Run: headless pygame with SDL's dummy video driver; simulated clock (each Clock.tick advances the game by its frame time, no real sleeping); random seed 0; keys injected as events and as key.get_pressed() state; no mouse input.
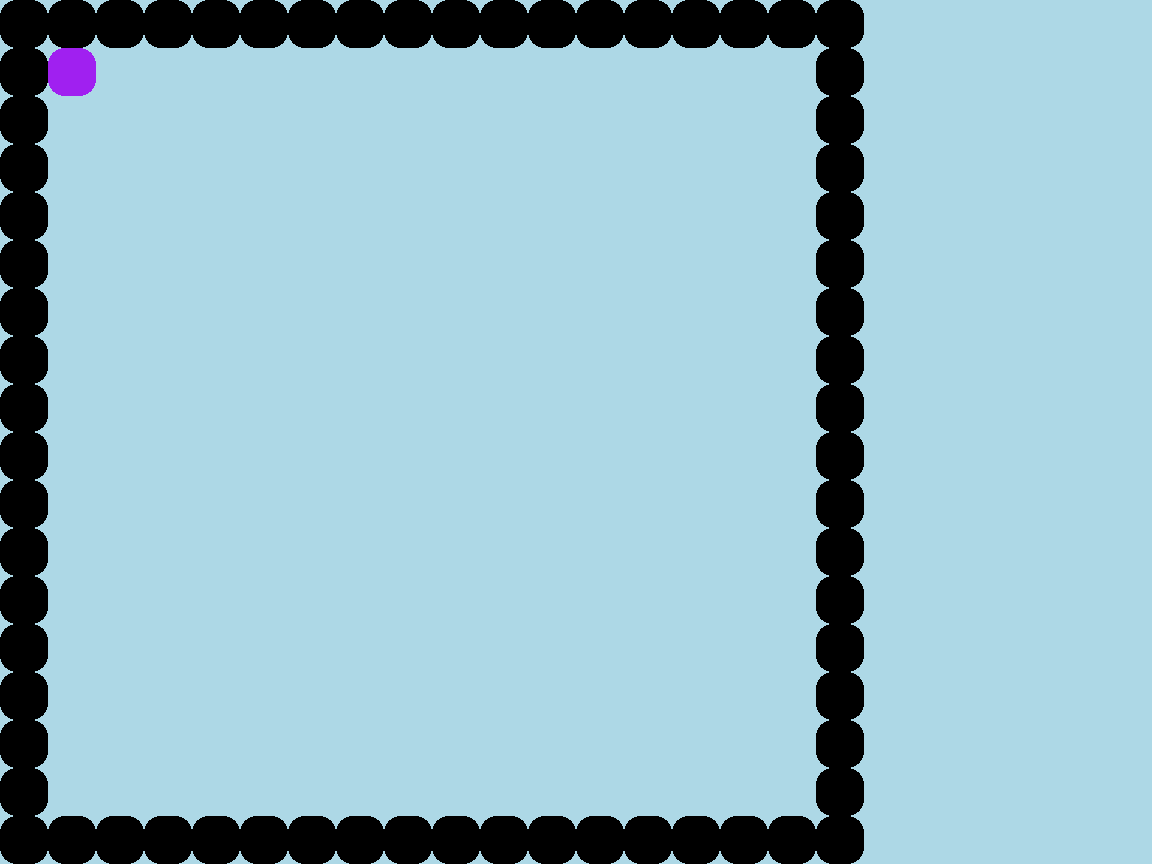
Frame 1 of 4 · flips 1–60 · no input
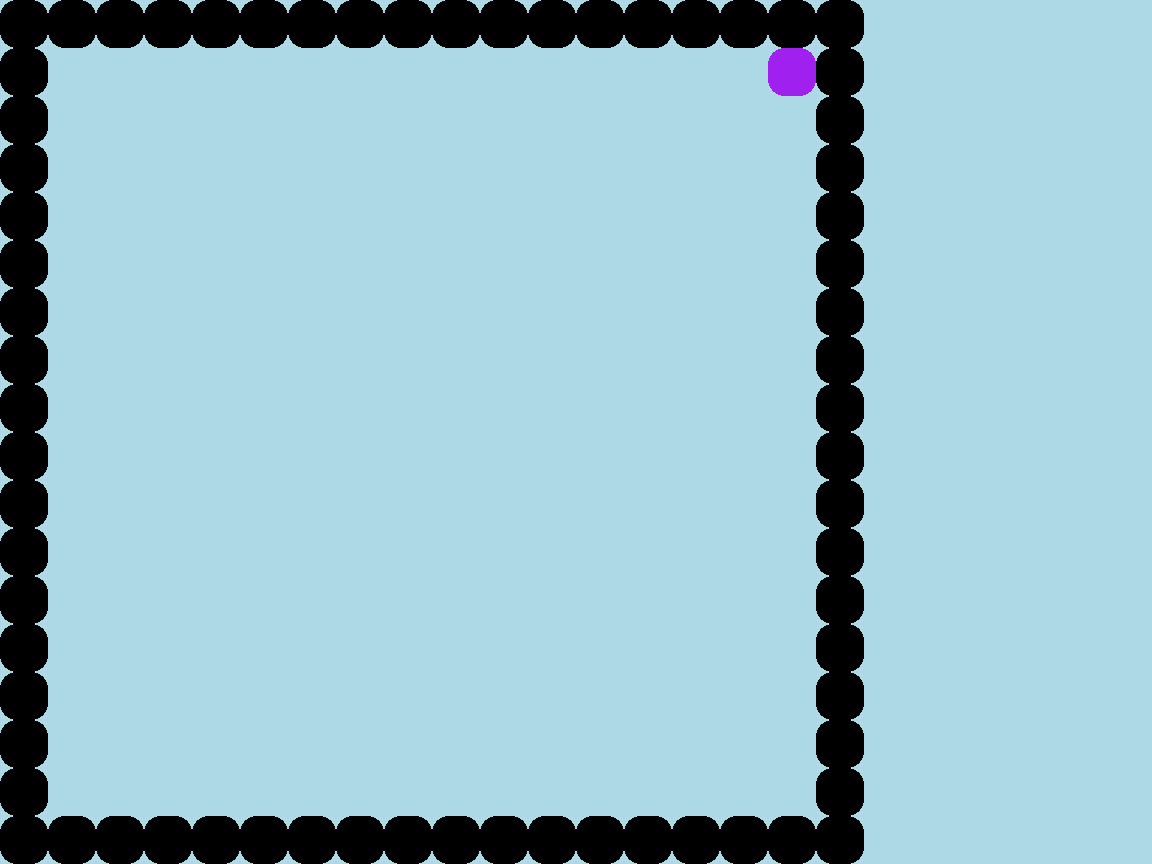
Frame 2 of 4 · flips 61–180 · tapped SPACE, RETURN · held RIGHT (→), D
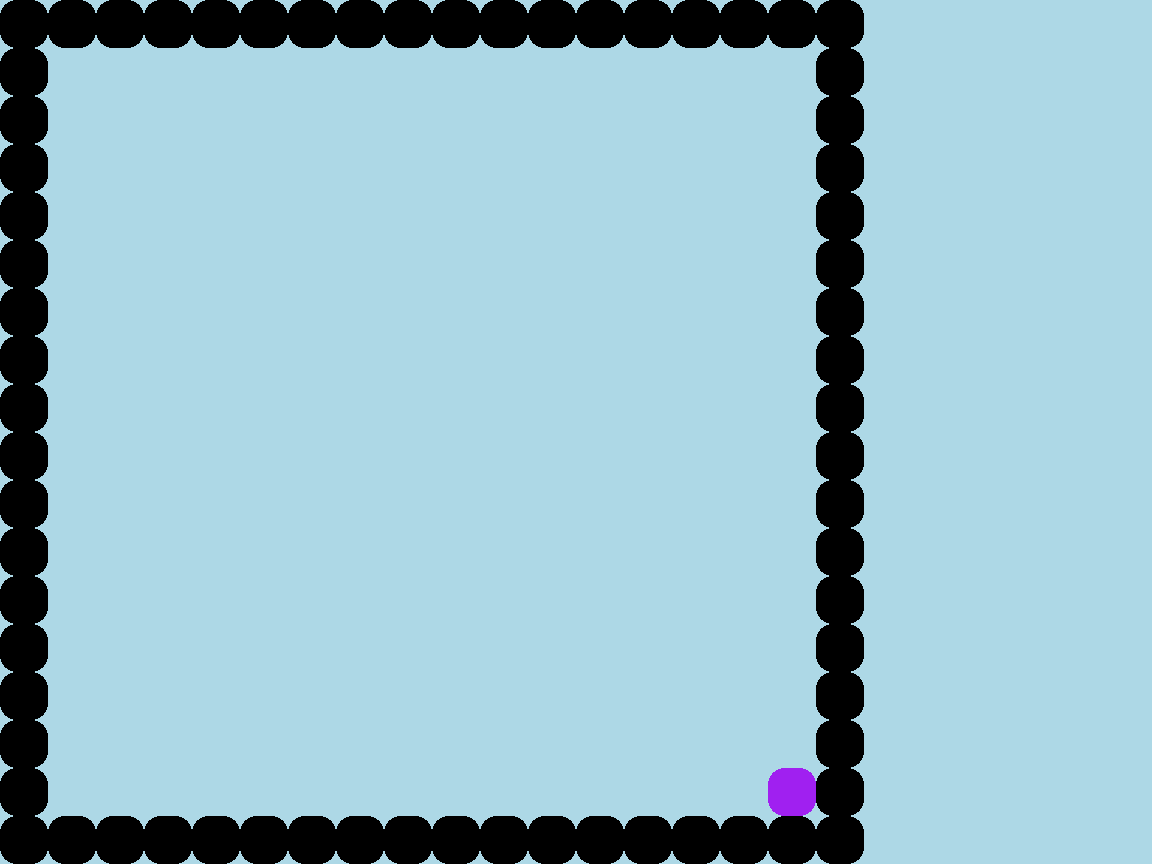
Frame 3 of 4 · flips 181–300 · held DOWN (↓), S
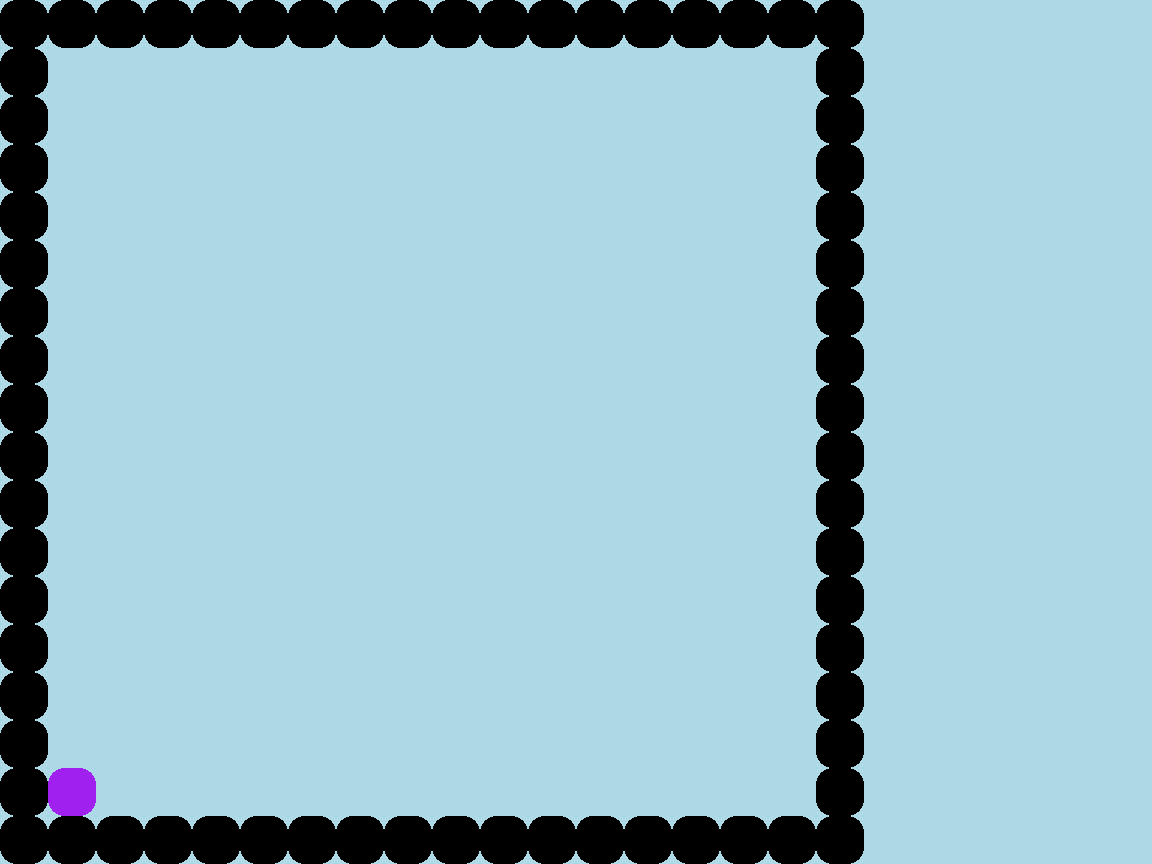
Frame 4 of 4 · flips 301–420 · held LEFT (←), A, UP (↑), W

The pygame program that drew these frames:


# - Importware - - - - - - - - - - - - - - - - - - - - - - - - - - - - - - - - - - - - - - - - - - - - - - - - - - - - -


from sys import exit # Methode für Terminierung
from pygame.color import THECOLORS # Importiert Liste von Farben
import pygame # Engine
pygame.init() # Zündschlüssel



# - Hilfsmethoden - - - - - - - - - - - - - - - - - - - - - - - - - - - - - - - - - - - - - - - - - - - - - - - - - - -


def color(strColor):
    """
    Beispiel: color("red") == (255, 0, 0, 255)
    :param strColor: englischsprachige Bezeichnung einer Farbe
    :return: der entsprechende RGB Wert
    """
    return THECOLORS[strColor]


def flip():
    """
    Zeichnet den nächsten Frame.
    """
    pygame.display.flip()


def setCaption(strCaption):
    """
    Setzt den Titel des Pygame-Bildschirms
    :param strCaption: Titel des Bildschirms als str
    """
    pygame.display.set_caption(strCaption)


def fill(surface,strColor):
    """
    Färbt den gesamten Bildschirm in der entsprechenden Farbe ein.
    :param strColor: Farbe der neuen Bildschirmfläche
    """
    surface.fill(color(strColor))


def drawCircle(surface,strColor,pos,radius,lineWidth=0):
    """
    Zeichnet den beschriebenen Kreis auf dem Bildschirm
    :param strColor: Farbe des Kreises als str
    :param pos: Position des Kreismittelpunkts als (x,y) int-Tupel
    :param radius: Radius des Kreises als int
    :param lineWidth: Linienstärke des Kreises als int
    """
    pygame.draw.circle(surface,color(strColor),pos,radius,lineWidth)


def drawRectangle(surface,strColor,pos,width,height,lineWidth=0):
    """
    Zeichnet das beschriebene Rechteck auf dem Bildschirm
    :param strColor: Farbe des Rechtecks als str
    :param pos: Position der links-oberen Ecke des Rechtecks als (x,y) int-Tupel
    :param width: Breite des Rechtecks als int
    :param height: Hoehe des Rechtecks als int
    :param lineWidth: Linienstärke des Rechtecks als int
    """
    rect = pygame.Rect(pos[0],pos[1],width,height) # Erstellt das Rechteck
    pygame.draw.rect(surface,color(strColor),rect,lineWidth)


def drawSquare(surface,strColor,pos,width,lineWidth=0):
    """
    Zeichnet das beschriebene Quadrat auf dem Bildschirm
    :param strColor: Farbe des Quadrats als str
    :param pos: Position der links-oberen Ecke des Quadrats als (x,y) int-Tupel
    :param width: Breite des Quadrats als int
    :param lineWidth: Linienstärke des Quadrats als int
    """
    drawRectangle(surface,strColor,pos,width,width,lineWidth)


def drawPixel(surface,strColor,pos):
    """
    Färbt den beschriebenen Pixel entsprechend ein.
    :param strColor: Farbe des Pixels als str
    :param pos: Position des Pixels als (x,y) int-Tupel
    """
    drawSquare(surface,strColor,pos,1)


def drawLines(surface,strColor,closed,pointlist,lineWidth=1):
    """
    Verbindet eine Liste von Punkten der Reihe nach mit Linien.
    :param strColor: Farbe der Linien als str
    :param closed: Soll der letzte Punkt mit dem ersten verbunden werden? (True/False)
    :param pointlist: Liste von (x,y) int-Tupel
    :param lineWidth: Linienstärke der Linien
    """
    pygame.draw.lines(surface,strColor,closed,pointlist,lineWidth)


def drawKreidrat(surface,strColor,pos,width):
    """
    Zeichnet das beschriebene Kreidrat auf dem Bildschirm.
    :param strColor: Farbe des Kreidrats.
    :param pos: Position der links-oberen Ecke des Kreidrats als (x,y) int-Tupel
    :param width: Ein Drittel der Breite des Kreidrats.
    """
    drawCircle(surface, strColor, (pos[0] + width, pos[1] + width), width)
    drawCircle(surface, strColor, (pos[0] + 2*width, pos[1] + width), width)
    drawCircle(surface, strColor, (pos[0] + width, pos[1] + 2*width), width)
    drawCircle(surface, strColor, (pos[0] + 2*width, pos[1] + 2*width), width)
    drawSquare(surface, strColor, (pos[0] + width, pos[1]), width)
    drawSquare(surface, strColor, (pos[0], pos[1] + width), width)
    drawSquare(surface, strColor, (pos[0] + 2*width, pos[1] + width), width)
    drawSquare(surface, strColor, (pos[0] + width, pos[1] + 2*width), width)


def drawSprite(surface,sprite):
    """
    :param surface: Zeichenfläche
    :param sprite: Zu zeichnendes Sprite
    """
    surface.blit(sprite.image, sprite.rect)


def drawSpriteGroup(surface,group):
    """
    :param surface: Zeichenfläche
    :param group: Zu zeichnende Sprite Gruppe
    """
    for sprite in group:
        drawSprite(surface,sprite)


# - Sprites - - - - - - - - - - - - - - - - - - - - - - - - - - - - - - - - - - - - - - - - - - - - - - - - - - - - - -


class stoneSprite(pygame.sprite.Sprite):

    def __init__(self,pos):

        # Initiert Sprite
        pygame.sprite.Sprite.__init__(self)
        self.image = pygame.Surface([einheit, einheit])

        # Erstellt ein graues Kreidrat mit transparentem Hintergrund als Bild.
        fill(self.image,"white")
        drawKreidrat(self.image,"black",(0,0),int(einheit/3))
        self.image.set_colorkey(color("white"))

        # Setze rechteckige Hülle des Sprites fest.
        self.rect = self.image.get_rect()
        self.rect.left = pos[0]
        self.rect.top = pos[1]



class playerSprite(pygame.sprite.Sprite):

    def __init__(self,pos):

        # Initiert Sprite
        pygame.sprite.Sprite.__init__(self)
        self.image = pygame.Surface([einheit, einheit])

        # Erstellt ein graues Kreidrat mit transparentem Hintergrund als Bild.
        fill(self.image,"white")
        drawKreidrat(self.image,"purple",(0,0),int(einheit/3))
        self.image.set_colorkey(color("white"))

        # Setze rechteckige Hülle des Sprites fest.
        self.rect = self.image.get_rect()
        self.rect.left = pos[0]
        self.rect.top = pos[1]

        # Setze Geschwindigkeit
        self.velocity = [0,0]
        self.inMotion = False


    def move(self):
        self.rect = self.rect.move(self.velocity)



# - Setup - - -  - - - - - - - - - - - - - - - - - - - - - - - - - - - - - - - - - - - - - - - - - - - - - - - - - - - -

# Setze Standardeinheit fest
einheit = 16
einheit *= 3 # Standardeinheit muss wegen der Kreidrate ein Vielfaches von 3 sein.

# Setzt Bewegungsgeschwindgkeit fest
speed = 8

# Setze Fenstergröße fest
height = einheit * (16+2)
width = int( height * 4 / 3)
size = (width,height)

# Erstelle Fenster
screen = pygame.display.set_mode(size)
setCaption("Brainfire Early Preview")

# Initialisiert Zeitbegrenzung
clock = pygame.time.Clock()

# Generiert alle Steine, die den Rand bilden und gruppiert sie.
Border = pygame.sprite.Group()
Border.add( stoneSprite([0,0]) )
Border.add( stoneSprite([0,(16+1)*einheit]) )
Border.add( stoneSprite([(16+1)*einheit,0]) )
Border.add( stoneSprite([(16+1)*einheit,(16+1)*einheit]) )
for i in range(1,17):
    Border.add( stoneSprite([i*einheit,0]) )
    Border.add( stoneSprite([0,i * einheit]) )
    Border.add( stoneSprite([(16+1)*einheit,i * einheit]) )
    Border.add( stoneSprite([i*einheit, (16 + 1) * einheit]))

# Erstellt Spieler
player = playerSprite([einheit,einheit])



# - Mainschleife - - - - - - - - - - - - - - - - - - - - - - - - - - - - - - - - - - - - - - - - - - - - - - - - - - - -


while True:

    # Ereignisschleife
    for event in pygame.event.get():

        # Das Fenster lässt sich mit dem X-Knopf schließen
        if event.type == pygame.QUIT:
            exit("Das Fenster wurde geschlossen.")

        # Eine Pfeiltaste wurde degrückt
        elif event.type == pygame.KEYDOWN:
            # Ist der Spieler in Bewegung?
            if not player.inMotion:

                if event.key == pygame.K_UP:
                    player.inMotion = True
                    player.velocity = [0, -speed]

                elif event.key == pygame.K_DOWN:
                    player.inMotion = True
                    player.velocity = [0, speed]

                elif event.key == pygame.K_LEFT:
                    player.inMotion = True
                    player.velocity = [-speed, 0]

                elif event.key == pygame.K_RIGHT:
                    player.inMotion = True
                    player.velocity = [speed, 0]


    # Färbt den Bildschirm hellblau.
    fill(screen, "lightblue")  # Eisfläche

    # Legt alle Steine an den Rand.
    drawSpriteGroup(screen, Border)

    # Bewege den Spieler
    player.move()
    drawSprite(screen, player)

    # Kollidiert der Spieler mit einer Wand, so setze ihn vor die Wand
    if pygame.sprite.spritecollide(player,Border,False):
        player.rect.left = round(player.rect.left / einheit) * einheit
        player.rect.top = round(player.rect.top / einheit) * einheit
        player.velocity = [0,0]
        player.inMotion = False


    # Aktualisiert das Fenster
    flip()

    # 90 FPS
    clock.tick(60)
